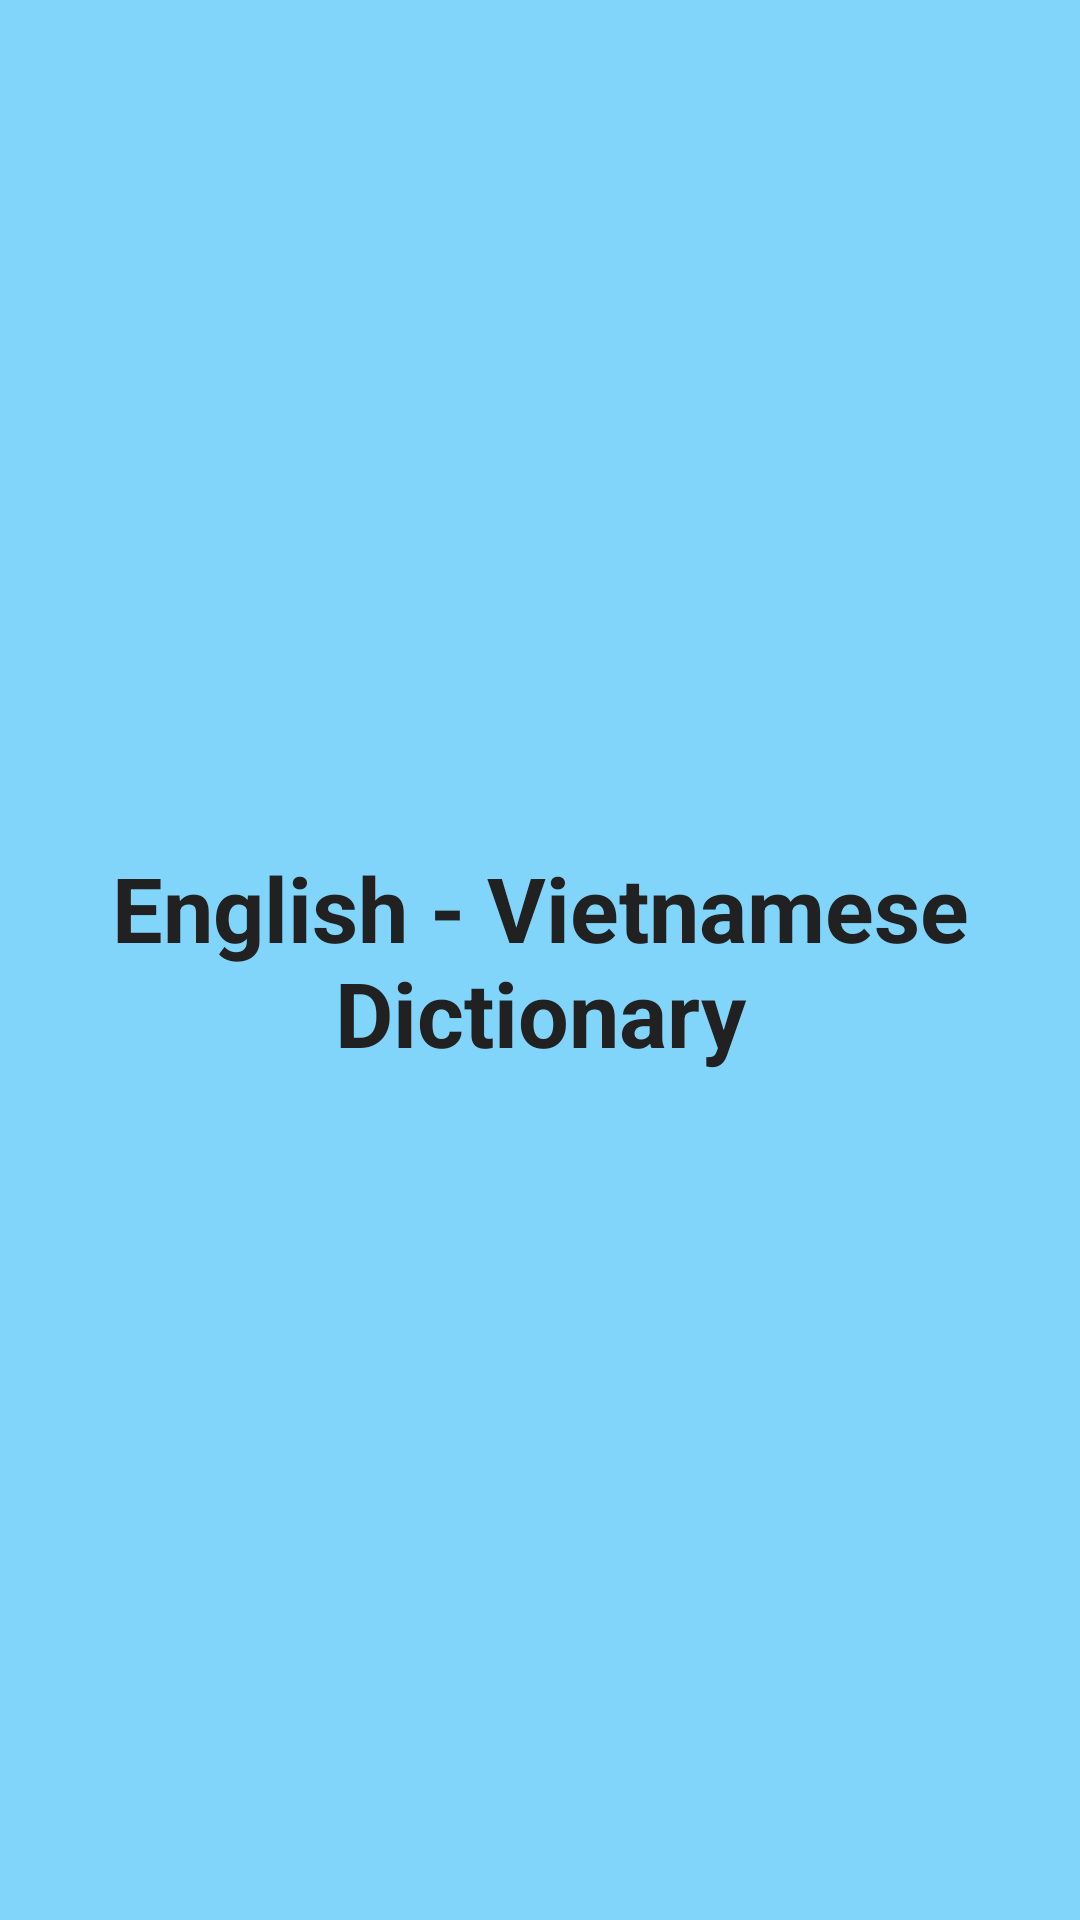

Layout XML and referenced resources for this Android screen:
<!-- AndroidManifest.xml: application theme NoActionBarAppTheme -->
<!-- res/layout/header_nav_drawer.xml -->
<?xml version="1.0" encoding="utf-8"?>
<LinearLayout xmlns:android="http://schemas.android.com/apk/res/android"
    android:orientation="vertical"
    android:layout_width="match_parent"
    android:layout_height="180sp"
    android:background="@color/colorAccent">

    <TextView
        android:textColor="@color/colorAccentText"
        android:layout_width="match_parent"
        android:layout_height="match_parent"
        android:text="English - Vietnamese Dictionary"
        android:gravity="center"
        android:textStyle="bold"
        android:textSize="30sp" />
</LinearLayout>
<!-- resources referenced by this layout -->
<resources>
  <color name="colorAccent">#81d4fa</color>
  <color name="colorAccentText">#212121</color>
  <style name="NoActionBarAppTheme" parent="Theme.AppCompat.Light.NoActionBar">
          <item name="android:colorPrimary">@color/colorPrimary</item>
          <item name="android:colorPrimaryDark">@color/colorPrimaryDark</item>
          <item name="android:colorAccent">@color/colorAccent</item>
          <item name="android:actionBarTheme">@color/colorPrimaryDark</item>
          <item name="colorPrimary">@color/colorPrimary</item>
          <item name="colorPrimaryDark">@color/colorPrimaryDark</item>
          <item name="colorAccent">@color/colorAccent</item>
          <item name="android:textColorPrimary">@color/colorAccentText</item>
          <item name="android:textColorPrimaryInverse">@android:color/background_dark</item>
          <item name="android:textColorSecondary">@color/colorAccentText</item>
          <item name="android:textColorSecondaryInverse">@color/colorAccentDark</item>
          <item name="android:actionBarStyle">@style/Widget.Styled.ActionBar</item>
      </style>
  <color name="colorPrimary">#ef5350</color>
  <color name="colorPrimaryDark">#b61827</color>
  <color name="colorAccentDark">#4ba3c7</color>
  <style name="Widget.Styled.ActionBar" parent="@style/Widget.AppCompat.Light.ActionBar.Solid">
          <item name="background">@color/colorAccent</item>
          <item name="backgroundStacked">@color/colorAccentText</item>
          <item name="backgroundSplit">@color/colorPrimaryDark</item>
      </style>
</resources>
